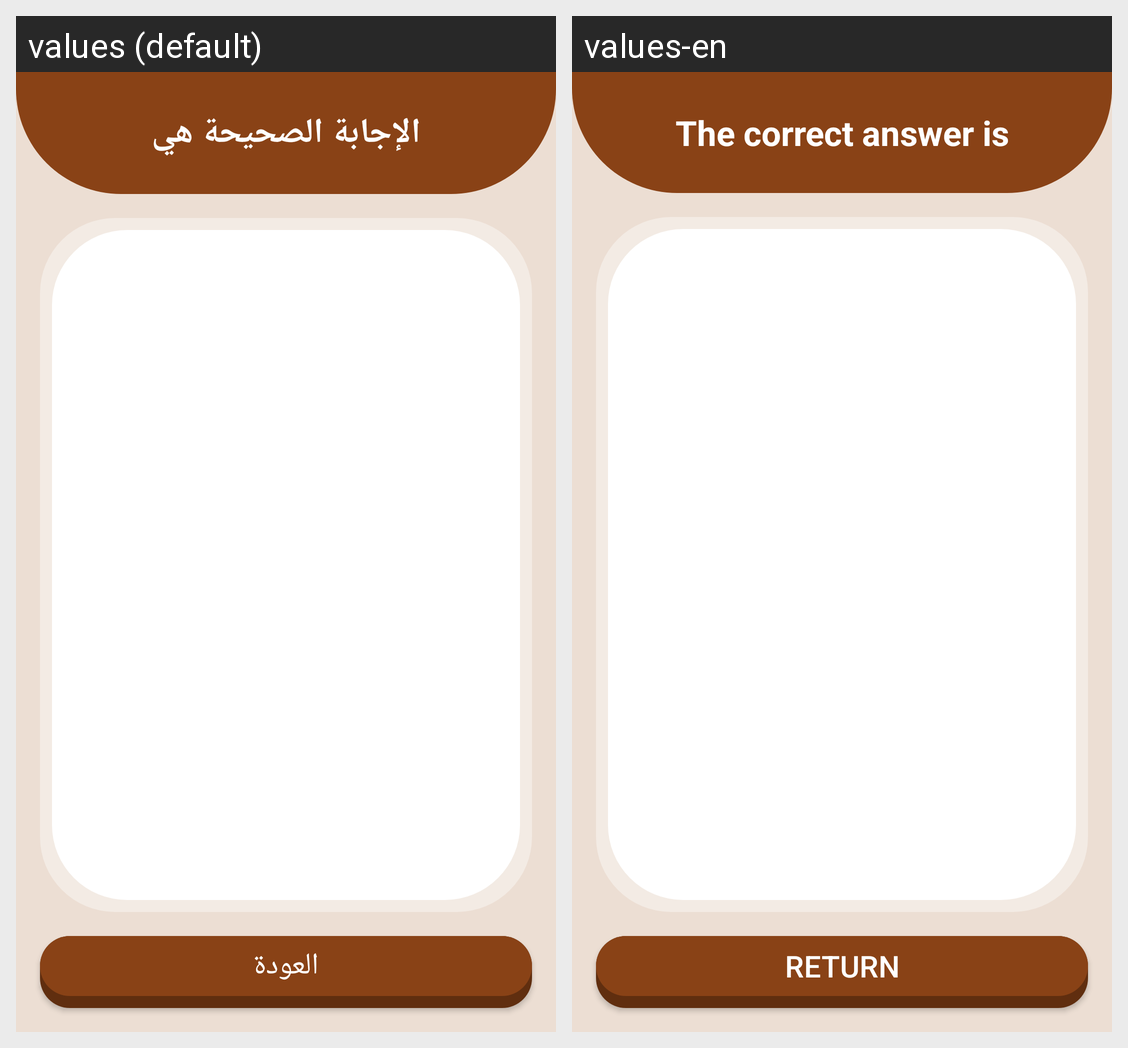

Here is an Android app screen in its default locale and in the app's own translations. Write out the translated-string differences for the strings that appear on this screen.
Android screen res/layout/activity_answer.xml rendered under 2 locales, left to right: values (default), values-en. Device: Nexus 5 (rendered at 1080×1920; each locale shown at half size, 540×960, under a caption strip naming it); theme Theme.CulturalWordsGame.
Strings drawn on this screen, with the default value and each locale's value (text and hints the layout hard-codes, and strings that could not be matched under every locale, appear in the picture but are not listed):

right_answer_is
  values: الإجابة الصحيحة هي
  values-en: The correct answer is

back
  values: العودة
  values-en: Return
